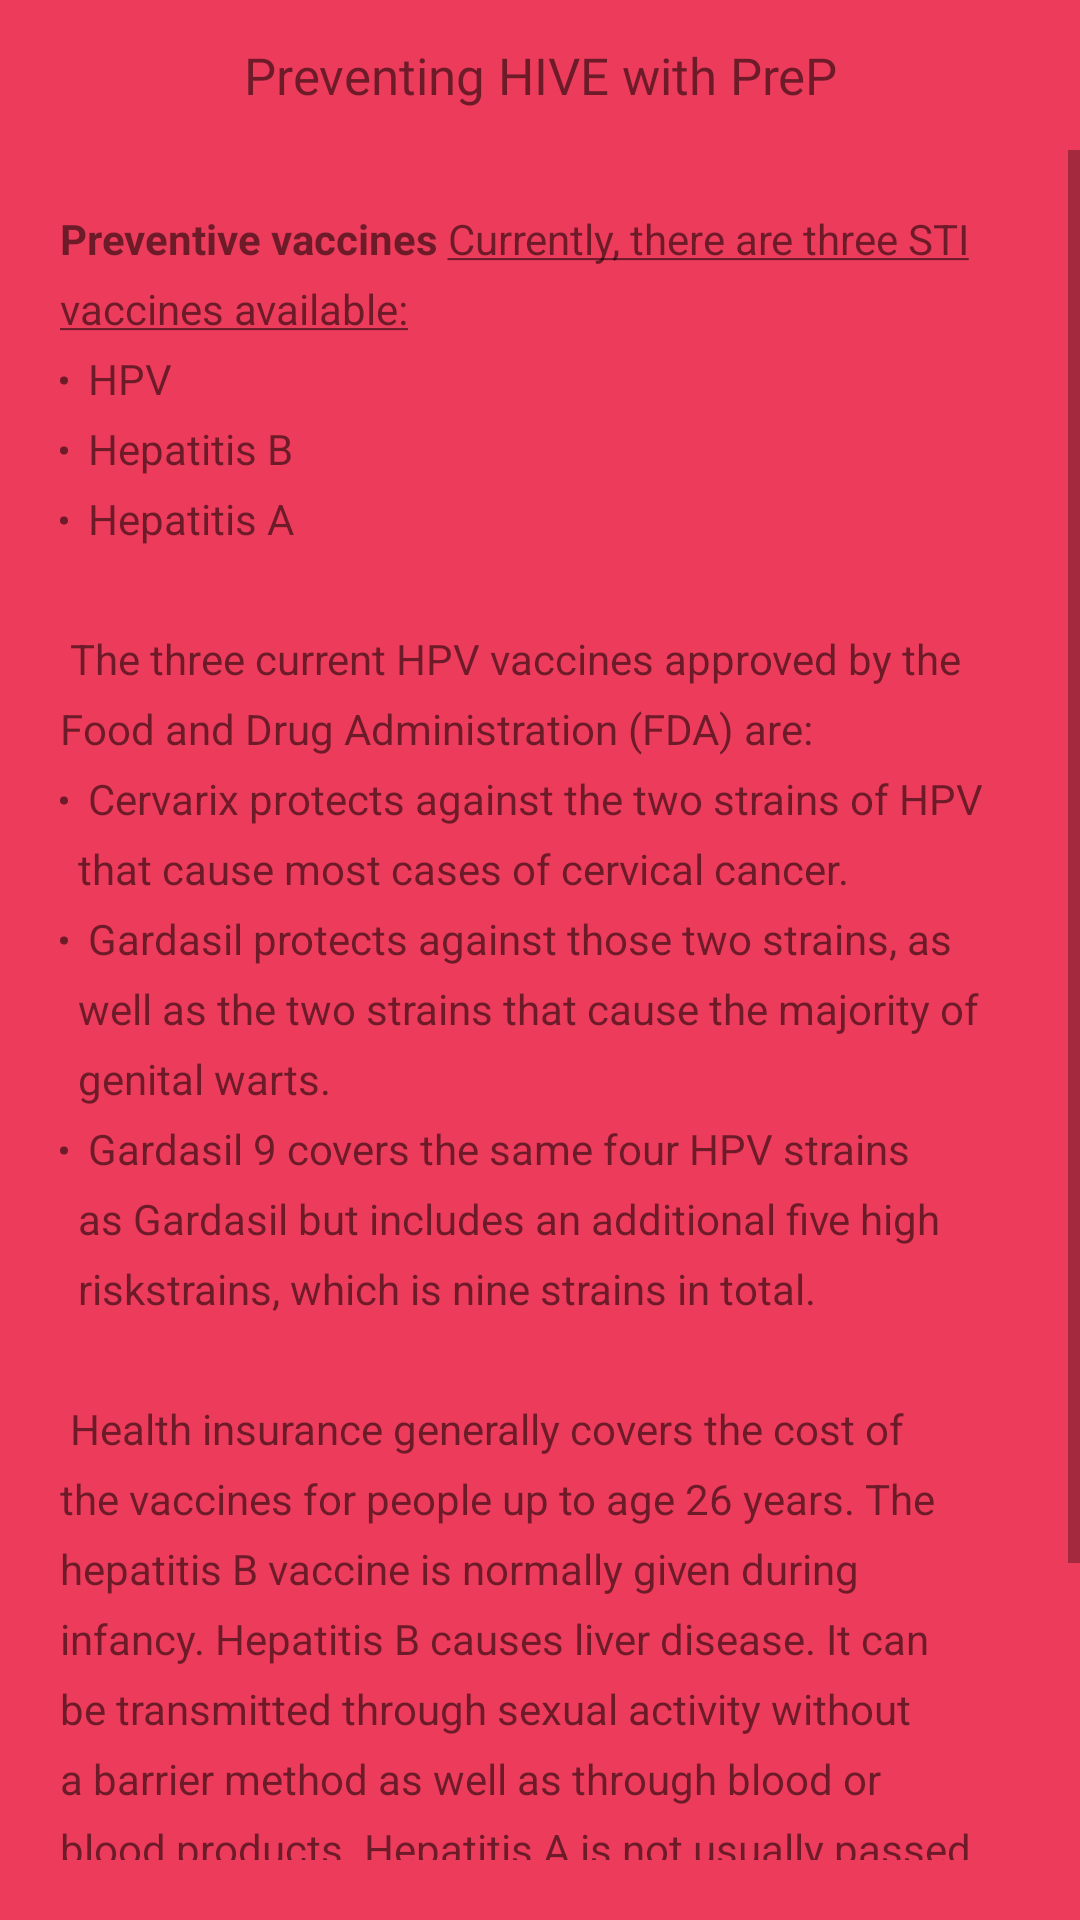

Reconstruct the res/layout file that produces this screen, plus the resources it refers to.
<!-- AndroidManifest.xml: application theme Theme.Test_wma -->
<!-- res/layout/activity_preventive_vaccines.xml -->
<?xml version="1.0" encoding="utf-8"?>
<RelativeLayout xmlns:android="http://schemas.android.com/apk/res/android"
    xmlns:app="http://schemas.android.com/apk/res-auto"
    xmlns:tools="http://schemas.android.com/tools"
    android:layout_width="match_parent"
    android:layout_height="match_parent"
    tools:context=".PreventiveVaccines"
    app:layout_scrollEffect="compress"
    android:background="@drawable/bb">


    <LinearLayout
        android:layout_width="match_parent"
        android:layout_height="match_parent"
        android:orientation="vertical">

        <TextView
            android:id="@+id/textView20"
            android:layout_width="match_parent"
            android:layout_height="50dp"
            android:text="Preventing HIVE with PreP"
            android:gravity="center"
            android:fontFamily="@font/comfortaa_bold"
            android:textSize="17sp" />

        <ScrollView
            android:layout_width="match_parent"
            android:layout_height="match_parent"
            android:padding="20dp"
            android:scrollbarFadeDuration="@integer/material_motion_duration_short_2"
            android:scrollbarStyle="outsideOverlay">


            <TextView
                android:id="@+id/textView21"
                android:layout_width="match_parent"
                android:layout_height="wrap_content"
                android:text="@string/Preventive_Vaccine"
                android:lineSpacingExtra="7dp"
                android:linksClickable="true"/>
        </ScrollView>
    </LinearLayout>
</RelativeLayout>
<!-- resources referenced by this layout -->
<resources>
  <!-- drawable bb: jpg bitmap (drawable-v24, 53367 bytes) -->
  <string name="Preventive_Vaccine">
          <b>Preventive vaccines</b>
  
  <l><u>Currently, there are three STI vaccines available:</u></l>
  \n
  <ul>
  <li>HPV</li>
      \n
  <li>Hepatitis B</li>
      \n
  <li>Hepatitis A</li>
  </ul>
  \n\n
  The three current HPV vaccines approved by the Food and Drug Administration (FDA) are:
  \n
          <ul>
          <li>Cervarix protects against the two strains of HPV that cause most cases of cervical cancer.</li>
              \n
          <li>Gardasil protects against those two strains, as well as the two strains that cause the majority of genital warts.</li>
              \n
          <li>Gardasil 9 covers the same four HPV strains as Gardasil but includes an additional five "high risk" strains, which is nine strains in total.</li>
          </ul>\n\n
  Health insurance generally covers the cost of the vaccines for people up to age 26 years.
  The hepatitis B vaccine is normally given during infancy. Hepatitis B causes liver disease. It can be transmitted through sexual activity without a barrier method as well as through blood or blood products.
  Hepatitis A is not usually passed from person to person during sex, but it can be transmitted during oral-anal contact.
  <i>The hepatitis A vaccine is recommended for all children ages 1 year and older.</i>
          \n\n\n
  
      </string>
  <style name="Theme.Test_wma" parent="Theme.MaterialComponents.DayNight.NoActionBar">
          
          <item name="colorPrimary">#CF1289</item>
          <item name="colorPrimaryVariant">#F08B07E8</item>
          <item name="colorOnPrimary">#050505</item>
          
          <item name="colorSecondary">#EC407A</item>
          <item name="colorSecondaryVariant">@color/purple_200</item>
          <item name="colorOnSecondary">@color/black</item>
          
          <item name="android:statusBarColor">#CA085C</item>
          
  
      </style>
  <!-- not gathered from this repository: default colours our renderer supplied (Android Studio template values) -->
  <color name="purple_200">#FFBB86FC</color>
  <color name="black">#FF000000</color>
</resources>
